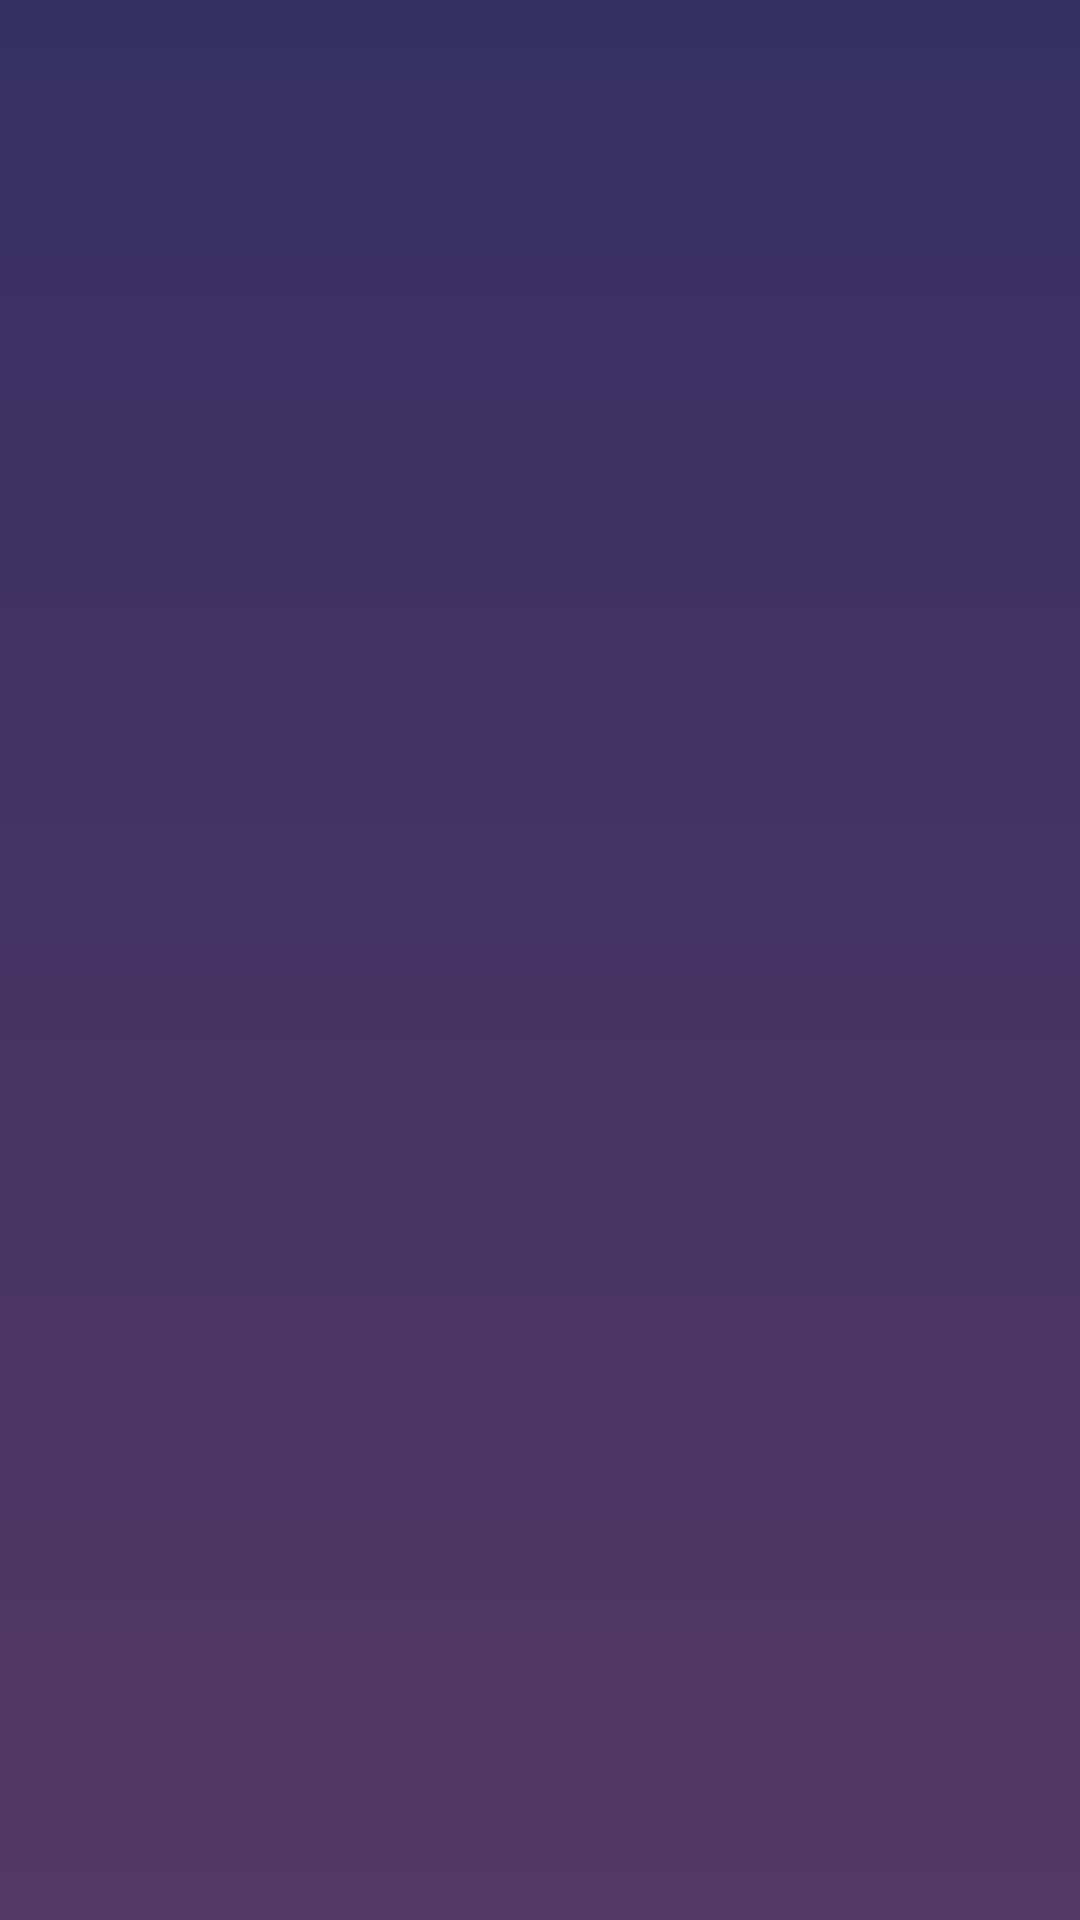

The Android layout XML behind this screen, and the referenced resources:
<!-- AndroidManifest.xml: application theme Theme.DamApp -->
<!-- res/layout/activity_user_main.xml -->
<?xml version="1.0" encoding="utf-8"?>
<LinearLayout xmlns:android="http://schemas.android.com/apk/res/android"
    xmlns:app="http://schemas.android.com/apk/res-auto"
    xmlns:tools="http://schemas.android.com/tools"
    android:layout_width="match_parent"
    android:layout_height="match_parent"
    android:orientation="vertical"
    android:background="@drawable/background"
    tools:context=".UserMainActivity">

    <androidx.recyclerview.widget.RecyclerView
        android:id="@+id/quizRecycler"
        android:layout_width="match_parent"
        android:layout_height="wrap_content"/>

</LinearLayout>
<!-- resources referenced by this layout -->
<resources>
  <!-- drawable background (drawable) -->
  <?xml version="1.0" encoding="utf-8"?>
  <selector xmlns:android="http://schemas.android.com/apk/res/android">
      <item>
          <shape>
              <gradient
                  android:startColor="#543864"
                  android:endColor="#363062"
                  android:angle="90"
                  />
  
  
          </shape>
      </item>
  </selector>
  <style name="Theme.DamApp" parent="Theme.MaterialComponents.DayNight.NoActionBar">
          
          <item name="colorPrimary">@color/primary</item>
          <item name="colorPrimaryVariant">@color/primaryDark</item>
          <item name="colorOnPrimary">@color/white</item>
          
          <item name="colorSecondary">@color/teal_200</item>
          <item name="colorSecondaryVariant">@color/teal_700</item>
          <item name="colorOnSecondary">@color/black</item>
          
          <item name="android:statusBarColor">?attr/colorPrimaryVariant</item>
          
      </style>
  <color name="primary">#864879</color>
  <color name="primaryDark">#1F1D36</color>
  <color name="white">#FFFFFFFF</color>
  <color name="teal_200">#FF03DAC5</color>
  <color name="teal_700">#FF018786</color>
  <color name="black">#FF000000</color>
</resources>
